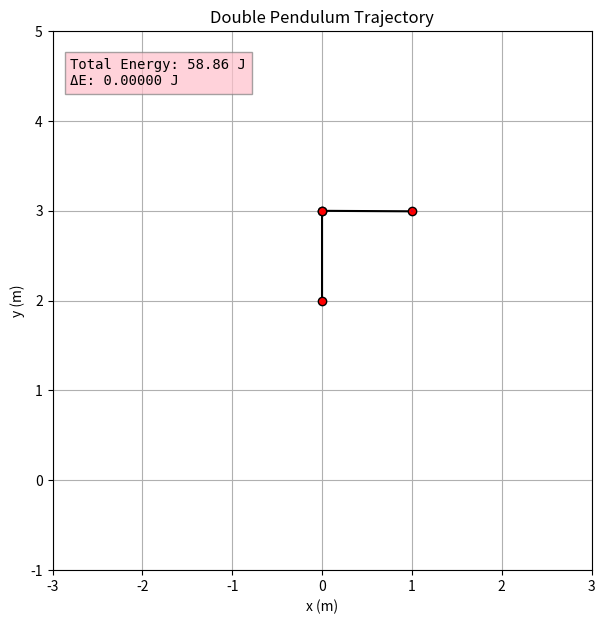

Here is the Python script that generated this plot:
import matplotlib.pyplot as plt
from matplotlib.animation import FuncAnimation
import numpy as np

# Constants
g = 9.81 # m s^(-2)
dt = 1/60
substeps = 4
dt_physics = dt / substeps

# System parameters
l1, l2 = 1, 1 # m
L = l1 + l2
m1, m2 = 1, 1 # kg

Y = np.array([np.pi, np.pi/2, 0, 0]) # [theta1, theta2, omega1, omega2]

history_x2 = []
history_y2 = []

# Functions
def energy(state):
    theta1, theta2, omega1, omega2 = state

    T1 = (m1 * l1 ** 2 * omega1 ** 2) / 2
    U1 = m1 * g * (l1 * (1 - np.cos(theta1)) + l2)
        
    T2 = (m2 * (l1 ** 2 * omega1 ** 2 + l2 ** 2 * omega2 ** 2 + 2 * l1 * l2 * omega1 * omega2 * np.cos(theta1 - theta2))) / 2
    U2 = m2 * g * ((l1 * (1 - np.cos(theta1)) + l2) - l2 * np.cos(theta2))

    return T1 + U1 + T2 + U2

E0 = energy(Y)

def derivatives(Y):
    theta1, theta2, omega1, omega2 = Y
    d_theta = theta1 - theta2
    
    # Matrix M
    M = np.array([
            [(m1 + m2) * l1,          m2 * l2 * np.cos(d_theta)],
            [l1 * np.cos(d_theta),     l2]
        ])
    
    # Vector F
    F = np.array([-g * (m1 + m2) * np.sin(theta1) - m2 * l2 * np.sin(d_theta) * omega2 ** 2, 
                  l1 * np.sin(d_theta) * omega1 ** 2 - g * np.sin(theta2)])
    
    # System resolution
    alpha1, alpha2 = np.linalg.solve(M, F)

    return np.array([omega1, omega2, alpha1, alpha2])

def update(frame):
    global Y

    theta1, theta2, omega1, omega2 = Y

    for _ in range(substeps):
        k1 = derivatives(Y)
        k2 = derivatives(Y + k1 * dt_physics / 2)
        k3 = derivatives(Y + k2 * dt_physics / 2)
        k4 = derivatives(Y + k3 * dt_physics)
        Y += (dt_physics / 6) * (k1 + 2 * k2 + 2 * k3 + k4)

    # Angular positions and velocities
    theta1, theta2, omega1, omega2 = Y

    # Cartesian coordinates
    x1 = l1 * np.sin(theta1)
    y1 = l1 * (1 - np.cos(theta1)) + l2

    x2 = x1 + l2 * np.sin(theta2)
    y2 = y1 - l2 * np.cos(theta2)

    # Energy calculations
    E = energy(Y)
    delta_E = E - E0

    # Trajectory trace
    history_x2.append(x2)
    history_y2.append(y2)

    if len(history_x2) > 150:
        history_x2.pop(0)
        history_y2.pop(0)

    # Visual updates
    rod1.set_data([0, x1], [L, y1])
    rod2.set_data([x1, x2], [y1, y2])
    trace.set_data(history_x2, history_y2)
    data_text.set_text(f"Total Energy: {E:.2f} J\nΔE: {delta_E:.5f} J")

    return rod1, rod2, trace, data_text

# Animation setup
fig, ax = plt.subplots(figsize=(7, 7))
ax.set_xlim(-1.5 * L, 1.5 * L)
ax.set_ylim(-0.5 * L, 2.5 * L)
ax.set_aspect("equal")
rod1, = ax.plot([], [], "o-", color="black", markerfacecolor="red", markeredgecolor="black")
rod2, = ax.plot([], [], "o-", color="black", markerfacecolor="red", markeredgecolor="black")
trace, = ax.plot([], [], "-", color="purple", alpha=0.5, linewidth=1)
data_text = ax.text(L * -1.4, L * 2.2, "", fontsize=10, fontfamily="monospace", 
                    bbox=dict(facecolor="pink", alpha=0.7, edgecolor="gray"))

ani = FuncAnimation(fig, update, interval=(dt * 10 ** 3), blit=True)

plt.xlabel("x (m)")
plt.ylabel("y (m)")
plt.title("Double Pendulum Trajectory")
plt.grid(True)
plt.show()
